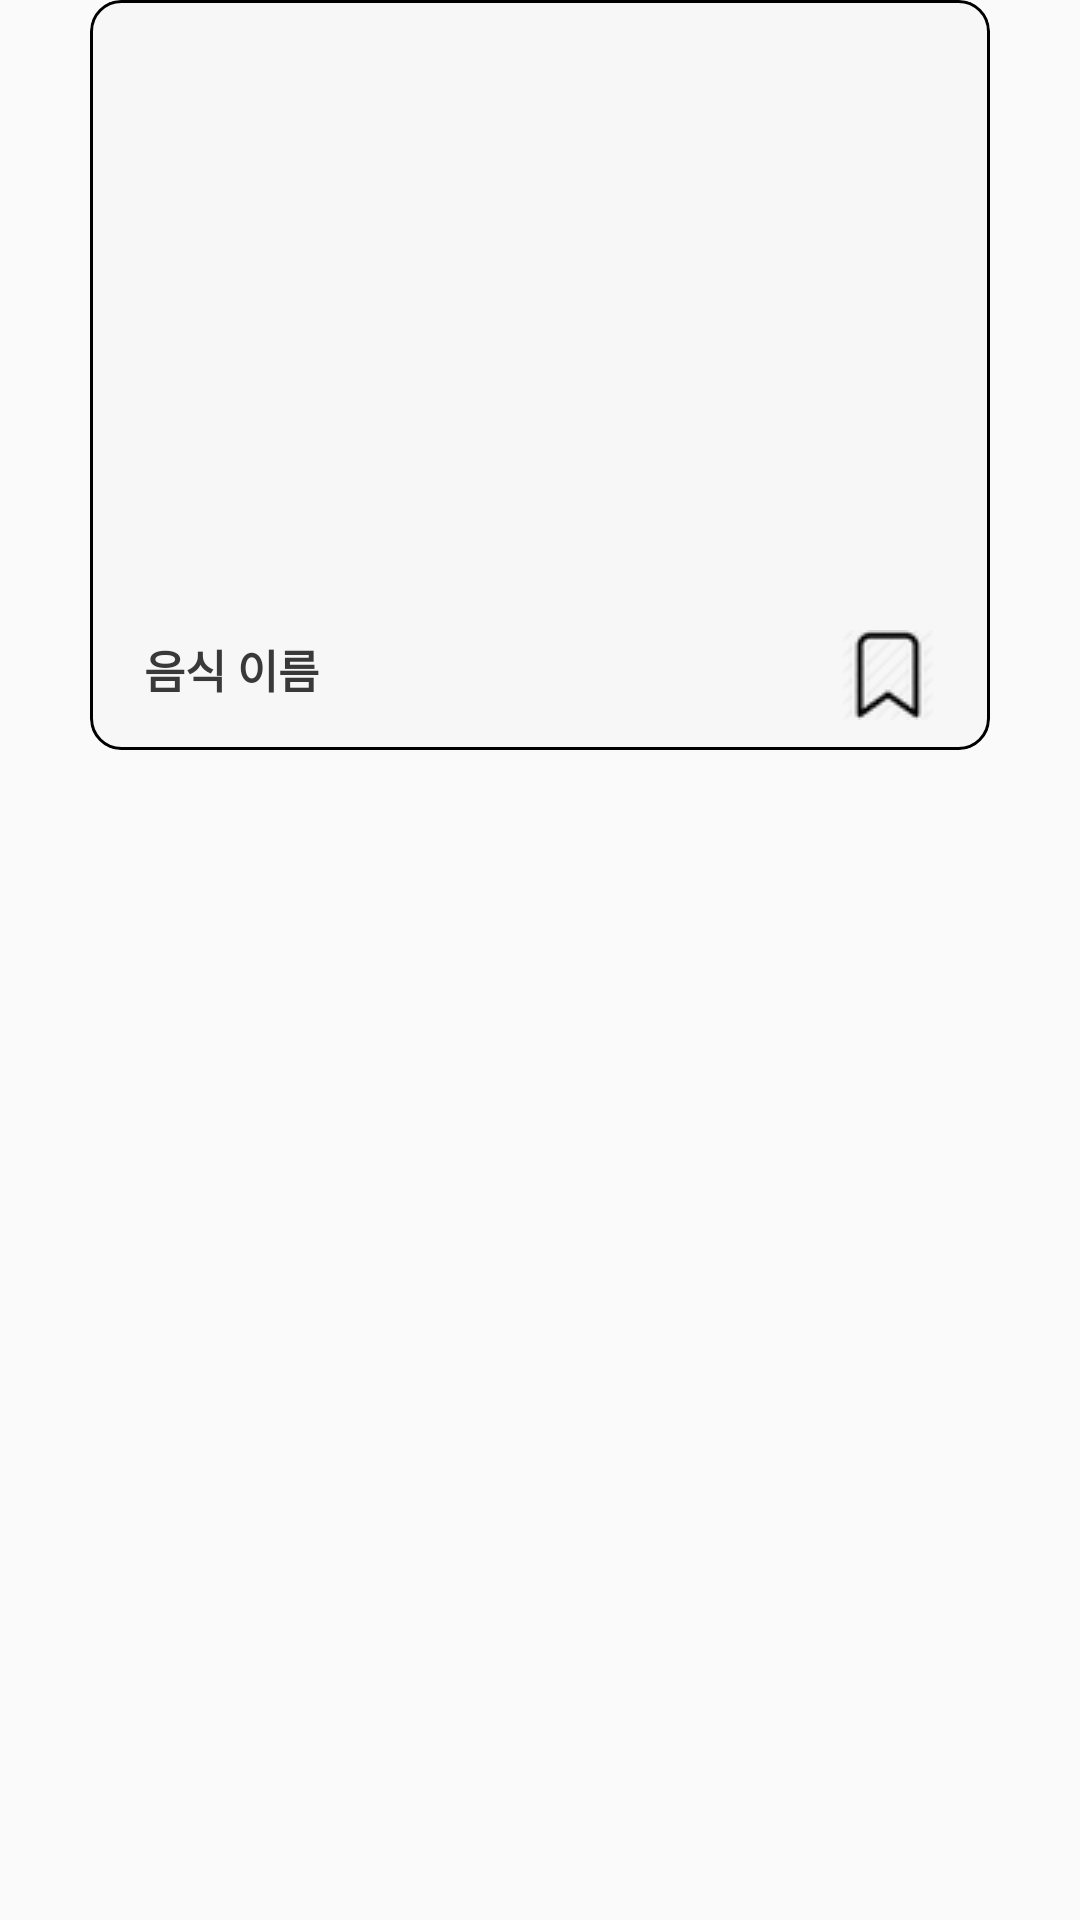

This screen was rendered from an Android layout file. Write that file and the resources it references.
<!-- AndroidManifest.xml: application theme AppTheme -->
<!-- res/layout/recyler_item.xml -->
<?xml version="1.0" encoding="utf-8"?>
<LinearLayout xmlns:android="http://schemas.android.com/apk/res/android"
              xmlns:app="http://schemas.android.com/apk/res-auto"
              xmlns:card_view="http://schemas.android.com/apk/res-auto"
              android:layout_width="match_parent"
              android:layout_height="wrap_content"
              android:id="@+id/recyclerLinearLayout"
              android:layout_marginBottom="10dp"
              android:orientation="horizontal">

    <androidx.cardview.widget.CardView
            android:layout_width="match_parent"
            android:layout_height="250dp"
            app:cardCornerRadius="10dp"
            app:cardBackgroundColor="#F7F7F7"
            android:background="#F7F7F7"
            card_view:cardElevation="0dp"
            android:layout_marginStart="30dp"
            android:layout_marginEnd="30dp">


        <androidx.constraintlayout.widget.ConstraintLayout
                android:layout_width="match_parent"
                android:layout_height="match_parent"
                android:background="@drawable/customborder">


            <ImageView
                    android:layout_width="match_parent"
                    android:layout_height="200dp"
                    android:scaleType="centerCrop"
                    android:id="@+id/imageView1"
                    app:layout_constraintTop_toTopOf="parent"/>

            <TextView
                    android:id="@+id/foodImageKName"
                    android:layout_width="wrap_content"
                    android:layout_height="wrap_content"
                    android:textSize="15sp"
                    android:textStyle="bold"
                    android:text="음식 이름"
                    app:layout_constraintTop_toBottomOf="@+id/imageView1"
                    app:layout_constraintLeft_toLeftOf="parent" android:layout_marginLeft="18dp"
                    android:layout_marginTop="12dp" android:layout_marginBottom="15dp"
                    android:fontFamily="@font/godofont" android:textColor="#393939"/>

            <ImageButton
                    android:layout_width="wrap_content"
                    android:layout_height="wrap_content"
                    app:srcCompat="@drawable/saved"
                    android:id="@+id/imageButton"
                    app:layout_constraintTop_toBottomOf="@+id/imageView1"
                    app:layout_constraintRight_toRightOf="parent"
                    app:layout_constraintBottom_toBottomOf="parent"
                    android:background="#F7F7F7"
                    android:layout_marginStart="11dp"
                    android:layout_marginEnd="11dp"
                    android:padding="8dp"/>
        </androidx.constraintlayout.widget.ConstraintLayout>

    </androidx.cardview.widget.CardView>

</LinearLayout>
<!-- resources referenced by this layout -->
<resources>
  <!-- drawable customborder (drawable) -->
  <?xml version="1.0" encoding="utf-8"?>
  <shape xmlns:android="http://schemas.android.com/apk/res/android" android:shape= "rectangle"
         android:innerRadiusRatio="10">
      <corners android:radius="10dp"/>
      <stroke android:width="1dp" android:color="#000000"/>
  </shape>
  <!-- drawable saved (drawable) -->
  <vector xmlns:android="http://schemas.android.com/apk/res/android"
      android:width="14dp"
      android:height="22dp"
      android:viewportWidth="14"
      android:viewportHeight="22">
    <path
        android:strokeWidth="1"
        android:pathData="M0.75,20.7501V20.7496V2.5885C0.75,1.7207 1.4698,0.9996 2.3374,0.9996H11.6626C12.5302,0.9996 13.25,1.7207 13.25,2.5885V20.7495C13.25,20.7967 13.2366,20.8429 13.2114,20.8828C13.1862,20.9228 13.1502,20.9547 13.1076,20.9751L13.323,21.4263L13.1076,20.9751C13.065,20.9954 13.0175,21.0033 12.9706,20.9977C12.9238,20.9922 12.8794,20.9735 12.8427,20.9438L7.2895,16.4527L6.9736,16.1972L6.6589,16.4541L1.1584,20.9438L1.1583,20.944C1.1216,20.9739 1.0772,20.9928 1.0302,20.9985C0.9832,21.0043 0.9356,20.9965 0.8928,20.9762C0.85,20.9559 0.8139,20.9239 0.7886,20.8838C0.7634,20.8438 0.75,20.7974 0.75,20.7501ZM9.2456,3.7496H4.7544C4.4229,3.7496 4.1049,3.8813 3.8705,4.1157C3.6361,4.3502 3.5044,4.6681 3.5044,4.9996C3.5044,5.3312 3.6361,5.6491 3.8705,5.8835C4.1049,6.1179 4.4229,6.2496 4.7544,6.2496H9.2456C9.5771,6.2496 9.8951,6.1179 10.1295,5.8835C10.3639,5.6491 10.4956,5.3312 10.4956,4.9996C10.4956,4.6681 10.3639,4.3502 10.1295,4.1157C9.8951,3.8813 9.5771,3.7496 9.2456,3.7496Z"
        android:fillColor="#00000000"
        android:strokeColor="#A2A2A6"/>
  </vector>
  <style name="AppTheme" parent="Theme.AppCompat.Light.NoActionBar">
          
          <item name="colorPrimary">@color/colorPrimary</item>
          <item name="colorPrimaryDark">@color/colorPrimaryDark</item>
          <item name="colorAccent">@color/colorAccent</item>
      </style>
  <!-- not gathered from this repository: default colours our renderer supplied (Android Studio template values) -->
  <color name="colorPrimary">#FF6200EE</color>
  <color name="colorPrimaryDark">#FF3700B3</color>
  <color name="colorAccent">#FF03DAC5</color>
</resources>
